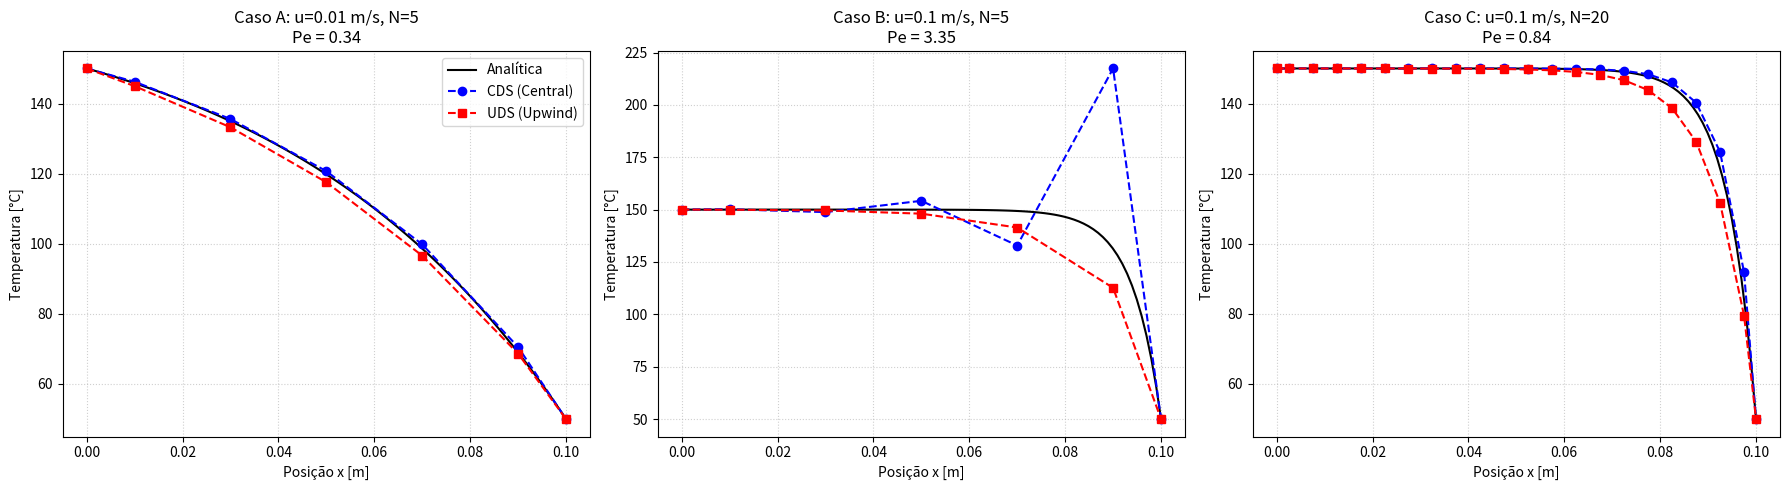

Recreate this plot in Python.
import numpy as np
import matplotlib.pyplot as plt

# --- Parâmetros do Problema  ---
L = 0.1          # Comprimento [m]
k = 0.595        # Condutividade térmica [W/mK]
rho = 997.0      # Densidade [kg/m^3]
T0 = 150.0       # Temp em x=0 [°C]
TL = 50.0        # Temp em x=L [°C]

# --- Solução Analítica [cite: 16] ---
def solucao_analitica(u, x_vals):
    # Evita divisão por zero se u=0 (não é o caso aqui, mas boa prática)
    if u == 0:
        return T0 + (TL - T0) * (x_vals / L)
    
    # Termo P = (rho * u) / k
    P_term = (rho * u) / k
    
    # Fórmula fornecida no exercício: (T(x) - T0) / (TL - T0) = (e^(P*x) - 1) / (e^(P*L) - 1)
    # Isolando T(x):
    numerator = np.exp(P_term * x_vals) - 1
    denominator = np.exp(P_term * L) - 1
    T_x = T0 + (TL - T0) * (numerator / denominator)
    return T_x

# --- Solvedor Volumes Finitos ---
def solve_fvm(u, N, scheme='CDS'):
    dx = L / N
    x_nodes = np.linspace(dx/2, L - dx/2, N) # Centros dos volumes
    
    # Coeficientes de fluxo e difusão
    F = rho * u
    D = k / dx
    
    # Inicializa Matriz A e vetor b (Sistema AT = b)
    A = np.zeros((N, N))
    b = np.zeros(N)
    
    for i in range(N):
        # Coeficientes vizinhos (a_E: east, a_W: west)
        if scheme == 'CDS': # Diferenças Centrais [cite: 15]
            a_E = D - F/2
            a_W = D + F/2
        elif scheme == 'UDS': # Upwind [cite: 17]
            a_E = D        # Fluxo convectivo "sai" apenas do nó P para frente na difusão
            a_W = D + F    # Fluxo convectivo traz propriedade de trás (W)
        
        a_P = a_E + a_W # Continuidade base
        
        # --- Condições de Contorno ---
        
        # Fronteira Esquerda (x=0)
        if i == 0:
            # Fluxo na face oeste (borda)
            # Aproximação do gradiente na parede: (Tp - T0) / (dx/2) -> D_bound = 2*k/dx = 2*D
            
            if scheme == 'CDS':
                # Fluxo conv na face w: F * (T0 + Tp)/2
                # Fluxo dif na face w: 2*D * (Tp - T0)
                # Balanço simplificado resulta em adicionar termos ao a_P e ao b
                flux_w_coeff = (2*D + F) # Termo que multiplica T0
                a_P += (2*D + F) # Correção devido à proximidade da borda
                b[i] += (2*D + F) * T0
                
                # Ajuste dos coeficientes internos para nó 0
                # O a_W normal não existe pois não há nó W, é substituído pela BC acima
                # Mas precisamos remover o a_W da soma do a_P original da lógica interna?
                # Vamos redefinir para garantir clareza:
                a_E_final = a_E
                a_W_final = 0 # Não há vizinho à esquerda na matriz
                a_P_final = a_E_final + (2*D + F/2) if scheme=='CDS' else 0 # Lógica complexa
                
                # Vamos usar a abordagem de coeficientes diretos para a primeira linha:
                # a_P * Tp = a_E * Te + Su
                
                # Face leste (interna)
                # CDS: F/2(Tp+Te) - D(Te-Tp) -> Coeff Tp: F/2 + D, Coeff Te: D - F/2
                # Face oeste (borda)
                # Fluxo Total Entrada = F*T0 (convecção exata) - 2*D*(Tp-T0) (difusão)
                # Equação: (Fluxo Saída Leste) - (Fluxo Entrada Oeste) = 0
                # (F/2*Tp + F/2*Te - D*Te + D*Tp) - (F*T0 - 2*D*Tp + 2*D*T0) = 0
                # Tp*(F/2 + D + 2*D) + Te*(F/2 - D) = T0*(F + 2*D)
                
                a_P = 3*D + F/2
                a_E_term = D - F/2  # Passa para o lado direito da eq como positivo no vizinho
                b[i] = T0 * (2*D + F) # Na verdade a convecção na parede prescrita é F*T0
                 
                # Preenchendo matriz
                A[i, i] = a_P
                if N > 1: A[i, i+1] = -a_E_term
                
            elif scheme == 'UDS':
                # Face leste: F*Tp - D*(Te-Tp)
                # Face oeste: F*T0 - 2*D*(Tp-T0)
                # Eq: F*Tp - D*Te + D*Tp - F*T0 + 2*D*Tp - 2*D*T0 = 0
                # Tp*(F + 3*D) - D*Te = T0*(F + 2*D)
                
                a_P = 3*D + F
                a_E_term = D
                b[i] = T0 * (2*D + F)
                
                A[i, i] = a_P
                if N > 1: A[i, i+1] = -a_E_term

        # Fronteira Direita (x=L)
        elif i == N - 1:
             # Face oeste (interna) é tratada pelos coeficientes padrão do nó anterior
             # Precisamos definir a equação deste nó
             
             if scheme == 'CDS':
                 # Face Leste (borda): F*TL - 2*D*(TL - Tp) ?? Não, fluxo sai.
                 # Mas T é fixo.
                 # (F*TL - 2*D*(TL-Tp)) - (F/2*Tw + F/2*Tp - D*Tp + D*Tw) = 0
                 # Tp*(2*D - F/2 + D) + Tw*(-F/2 - D) = TL*(-F + 2*D) -> Cuidado com sinais
                 
                 # Simplificação padrão BC Dirichlet direita:
                 a_E_bound = 2*D - F # Coeff que multiplicaria a borda
                 # O a_E da lógica interna vira contribuição para o vetor b
                 # Mas a discretização muda na borda (dx/2)
                 
                 # Vamos usar a equação:
                 # Fluxo sai Leste: F*TL - 2*D*(TL - Tp) (Assumindo u>0 sai)
                 # Fluxo entra Oeste: F/2*(Tw+Tp) - D*(Tp-Tw)
                 # F*TL - 2*D*TL + 2*D*Tp - F/2*Tw - F/2*Tp + D*Tp - D*Tw = 0
                 # Tp*(3*D - F/2) + Tw*(-F/2 - D) = TL*(2*D - F)
                 
                 a_P = 3*D - F/2
                 a_W_term = D + F/2
                 b[i] = TL * (2*D - F)
                 
                 A[i, i] = a_P
                 A[i, i-1] = -a_W_term
                 
             elif scheme == 'UDS':
                 # Fluxo sai Leste: F*Tp - 2*D*(TL - Tp)  (UDS na saida usa Tp)
                 # Fluxo entra Oeste: F*Tw - D*(Tp - Tw)
                 # F*Tp - 2*D*TL + 2*D*Tp - F*Tw + D*Tp - D*Tw = 0
                 # Tp*(F + 3*D) + Tw*(-F - D) = TL*(2*D)
                 
                 a_P = F + 3*D
                 a_W_term = D + F
                 b[i] = TL * (2*D)
                 
                 A[i, i] = a_P
                 A[i, i-1] = -a_W_term

        # Nós Internos
        else:
            A[i, i] = a_P
            A[i, i+1] = -a_E
            A[i, i-1] = -a_W

    # Resolver sistema linear
    T_res = np.linalg.solve(A, b)
    return x_nodes, T_res

# --- Definição dos Casos ---
cases = [
    {"name": "Caso A", "u": 0.01, "N": 5},   # [cite: 7]
    {"name": "Caso B", "u": 0.10, "N": 5},   # [cite: 8]
    {"name": "Caso C", "u": 0.10, "N": 20}   # [cite: 8]
]

# --- Plotagem ---
fig, axes = plt.subplots(1, 3, figsize=(18, 5))

for i, case in enumerate(cases):
    u_c = case["u"]
    N_c = case["N"]
    
    # 1. Solução Analítica (alta resolução para linha suave)
    x_ana = np.linspace(0, L, 100)
    T_ana = solucao_analitica(u_c, x_ana)
    
    # 2. Solução CDS
    x_cds, T_cds = solve_fvm(u_c, N_c, scheme='CDS')
    # Adicionar pontos de contorno para o gráfico ficar completo visualmente
    x_cds_plot = np.concatenate(([0], x_cds, [L]))
    T_cds_plot = np.concatenate(([T0], T_cds, [TL]))

    # 3. Solução UDS
    x_uds, T_uds = solve_fvm(u_c, N_c, scheme='UDS')
    x_uds_plot = np.concatenate(([0], x_uds, [L]))
    T_uds_plot = np.concatenate(([T0], T_uds, [TL]))
    
    # Gráfico
    ax = axes[i]
    ax.plot(x_ana, T_ana, 'k-', label='Analítica', linewidth=1.5)
    ax.plot(x_cds_plot, T_cds_plot, 'bo--', label='CDS (Central)', markersize=6)
    ax.plot(x_uds_plot, T_uds_plot, 'rs--', label='UDS (Upwind)', markersize=6)
    
    # Cálculo do Peclet para análise
    dx = L / N_c
    Pe = (rho * u_c * dx) / k
    
    ax.set_title(f'{case["name"]}: u={u_c} m/s, N={N_c}\nPe = {Pe:.2f}')
    ax.set_xlabel('Posição x [m]')
    ax.set_ylabel('Temperatura [°C]')
    ax.grid(True, linestyle=':', alpha=0.6)
    if i == 0:
        ax.legend()

plt.tight_layout()
plt.show()